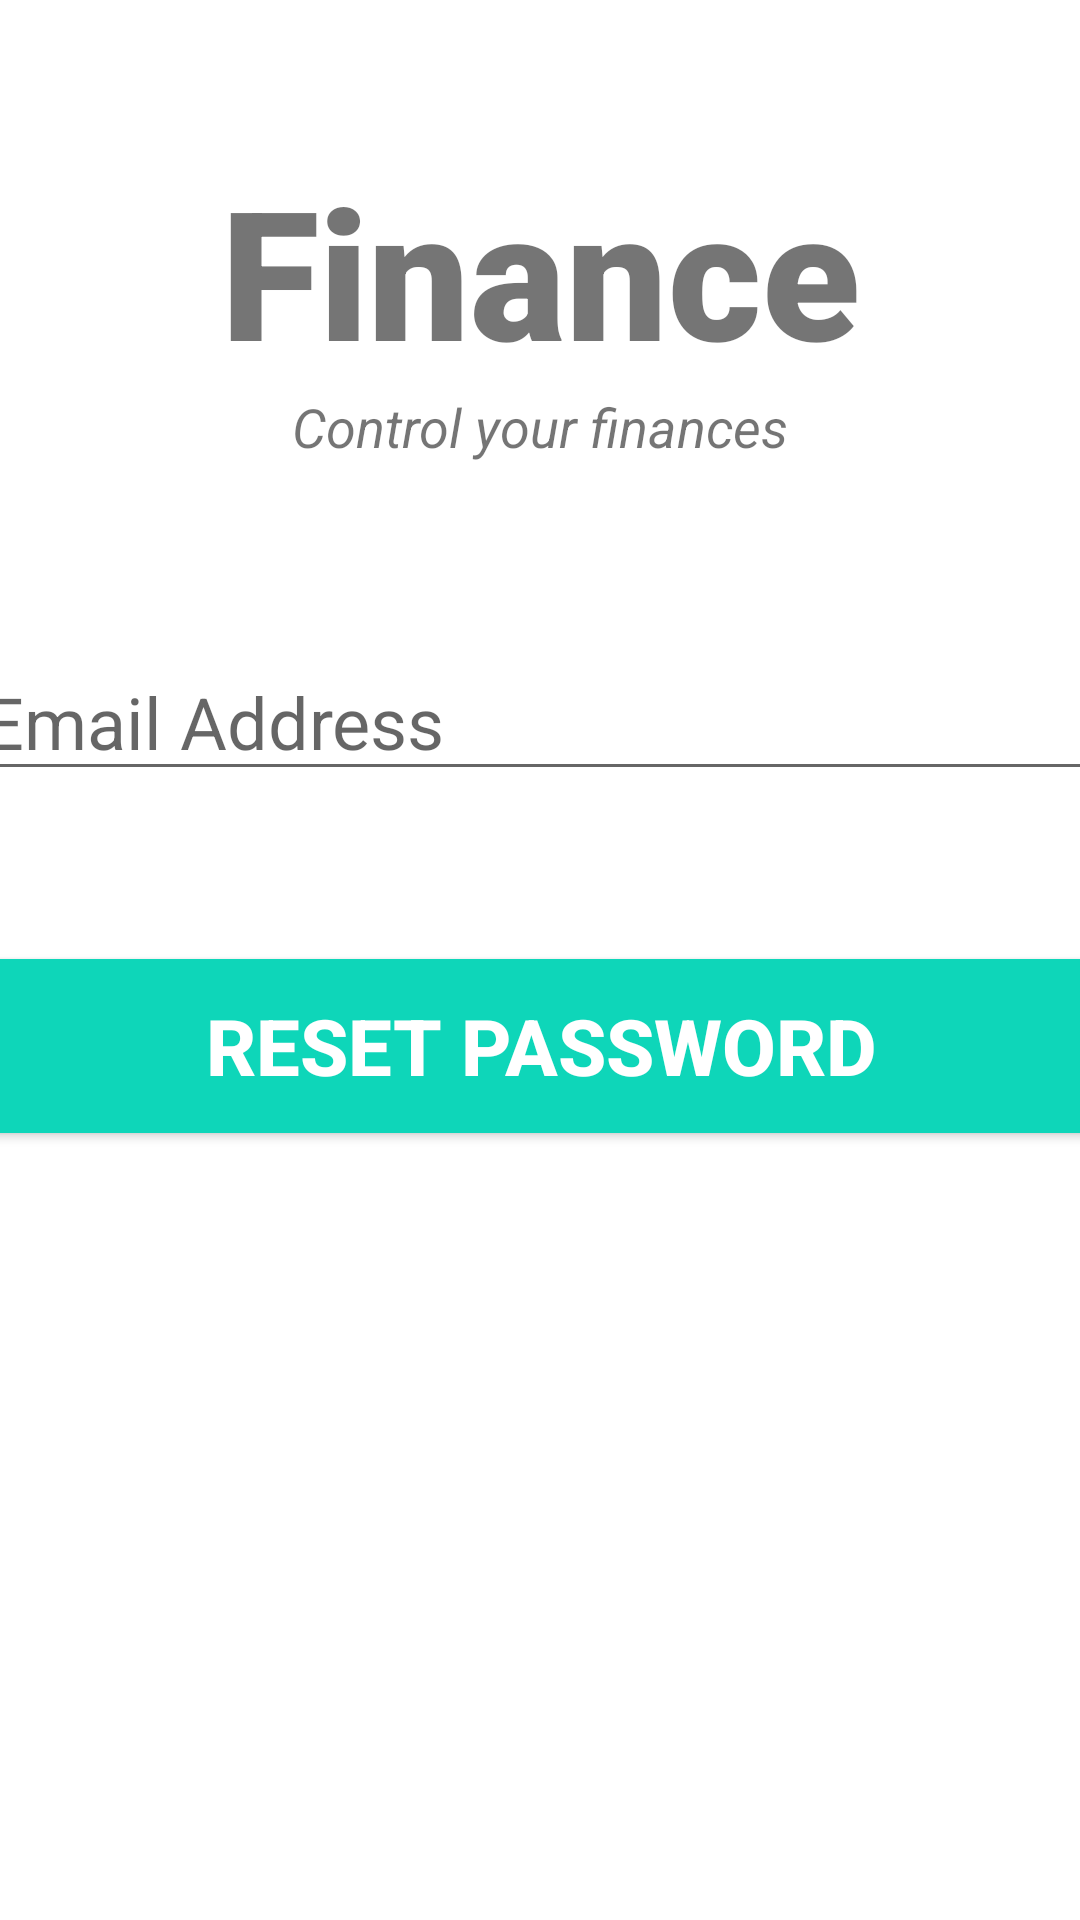

Here is an Android app screen rendered from its layout file. Give the layout XML and the strings, colors and styles it references.
<!-- AndroidManifest.xml: application theme Theme.Finances -->
<!-- res/layout/activity_forgot_password.xml -->
<?xml version="1.0" encoding="utf-8"?>
<androidx.constraintlayout.widget.ConstraintLayout xmlns:android="http://schemas.android.com/apk/res/android"
    xmlns:app="http://schemas.android.com/apk/res-auto"
    xmlns:tools="http://schemas.android.com/tools"
    android:layout_width="match_parent"
    android:layout_height="match_parent"
    tools:context=".ForgotPassword">

    <TextView
        android:id="@+id/banner"
        android:layout_width="match_parent"
        android:layout_height="wrap_content"
        android:fontFamily="sans-serif-black"
        android:text="Finance"
        android:textAlignment="center"
        android:textSize="60dp"
        android:textStyle="bold"
        app:layout_constraintEnd_toEndOf="parent"
        app:layout_constraintStart_toStartOf="parent"
        app:layout_constraintTop_toTopOf="parent"
        android:layout_marginTop="50dp"
        />

    <TextView
        android:id="@+id/bannerDescription"
        android:layout_width="wrap_content"
        android:layout_height="wrap_content"
        android:text="Control your finances"
        android:textAlignment="center"
        android:textSize="18dp"
        android:textStyle="italic"

        app:layout_constraintEnd_toEndOf="parent"
        app:layout_constraintStart_toStartOf="parent"
        app:layout_constraintTop_toBottomOf="@+id/banner" />

    <EditText
        android:id="@+id/email"
        android:layout_width="380dp"
        android:layout_height="wrap_content"
        android:layout_marginTop="60dp"
        android:ems="10"
        android:hint="Email Address"
        android:inputType="textEmailAddress"

        android:textSize="24dp"
        app:layout_constraintEnd_toEndOf="parent"
        app:layout_constraintStart_toStartOf="parent"
        app:layout_constraintTop_toBottomOf="@+id/bannerDescription" />

    <Button
        android:id="@+id/resetPassword"
        android:layout_width="380dp"
        android:layout_height="70dp"
        android:layout_marginTop="50dp"
        android:backgroundTint="#0ED6B9"
        android:text="RESET PASSWORD"
        android:textColor="#ffffff"
        android:textSize="26dp"
        android:textStyle="bold"
        app:layout_constraintEnd_toEndOf="parent"
        app:layout_constraintStart_toStartOf="parent"
        app:layout_constraintTop_toBottomOf="@+id/email" />

    <ProgressBar
        android:id="@+id/progressBar"
        style="?android:attr/progressBarStyleLarge"
        android:layout_width="wrap_content"
        android:layout_height="wrap_content"
        android:layout_centerInParent="true"
        android:visibility="gone"
        tools:ignore="MissingConstraints"
        app:layout_constraintTop_toTopOf="parent"
        app:layout_constraintBottom_toBottomOf="parent"
        app:layout_constraintLeft_toLeftOf="parent"
        app:layout_constraintRight_toRightOf="parent"
        />

</androidx.constraintlayout.widget.ConstraintLayout>
<!-- resources referenced by this layout -->
<resources>
  <style name="Theme.Finances" parent="Theme.MaterialComponents.DayNight.NoActionBar">
          
          <item name="colorPrimary">@color/teal_200</item>
          <item name="colorPrimaryVariant">@color/teal_200</item>
          <item name="colorOnPrimary">@color/teal_200</item>
          
          <item name="colorSecondary">@color/teal_200</item>
          <item name="colorSecondaryVariant">@color/teal_200</item>
          <item name="colorOnSecondary">@color/teal_200</item>
          
          <item name="android:statusBarColor" tools:targetApi="l">?attr/colorPrimaryVariant</item>
          
      </style>
  <!-- not gathered from this repository: default colours our renderer supplied (Android Studio template values) -->
  <color name="teal_200">#FF03DAC5</color>
</resources>
